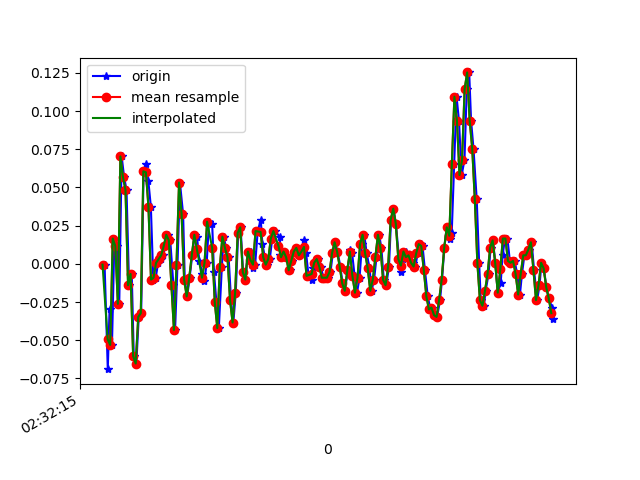

The file beside this chart, header and first rows:
1617849136056, 544779678327160, -5.3010974E-4, 0.14851798, 0.00498392
1617849136081, 544779697377576, -0.06895, -0.2168, 0.007427
1617849136095, 544779716403192, -0.02985, 0.2927, -0.02556
1617849136114, 544779735428776, -0.05306, 0.09476, 0.02575
1617849136133, 544779754454376, 0.01657, -0.1227, -0.01456
1617849136152, 544779773541112, 0.01169, 0.2194, -0.0109
1617849136171, 544779792570152, -0.02619, -0.06406, 0.02331
1617849136190, 544779811599208, 0.07033, -0.1019, 0.00254
1617849136209, 544779830628232, 0.05689, 0.1473, 0.00254
1617849136228, 544779849657256, 0.04834, -0.2192, 0.04286
1617849136248, 544779868686280, -0.01397, -0.1056, -0.01823
1617849136269, 544779887695592, -0.006639, 0.2695, 0.006206
1617849136285, 544779906721768, -0.06039, -0.2327, 0.02575
1617849136305, 544779925747912, -0.06528, 0.1131, -0.03289
1617849136324, 544779944774056, -0.03474, 0.1571, 0.007427
1617849136343, 544779963825032, -0.0323, -0.1642, 0.01842
1617849136362, 544779982831336, 0.06056, -0.1838, -0.01334
1617849136380, 544780001856456, 0.06544, 0.1632, -0.01701
1617849136399, 544780020881576, 0.05445, -0.2156, 0.03553
1617849136419, 544780039906664, 0.03734, 0.01413, 0.02698
1617849136438, 544780058956584, -0.0103, -0.1105, 0.02331
1617849136457, 544780077974216, -0.009082, -0.05918, 0.006206
1617849136476, 544780096999048, 6.916197E-4, -0.01764, 9.7E-5
1617849136495, 544780116023816, 0.003135, 6.886502E-4, -0.006012
1617849136515, 544780135073416, 0.005579, 0.01657, -0.01701
1617849136533, 544780154098248, 0.01169, 0.01657, -0.02189
1617849136552, 544780173104776, 0.01902, 0.005576, -0.01701
1617849136571, 544780192128840, 0.01535, -0.001755, -0.0109
1617849136596, 544780211177736, -0.01397, -0.006642, -0.007233
1617849136609, 544780230201864, -0.04329, -0.02985, -0.01212
1617849136628, 544780249225928, -5.3010974E-4, -0.03352, -0.009677
1617849136647, 544780268274824, 0.05323, -0.001755, -0.01334
1617849136672, 544780287300168, 0.03246, -0.004198, -0.01334
1617849136685, 544780306324232, -0.0103, -0.0213, -0.009677
1617849136704, 544780325373192, -0.0213, -0.0213, 9.7E-5
1617849136723, 544780344525182, -0.009082, -0.01764, -0.001125
1617849136743, 544780363549374, 0.005579, -0.009085, -0.00479
1617849136762, 544780382557694, 0.01902, -0.007863, -0.001125
1617849136781, 544780401606142, 0.0178, -0.009085, 0.004984
1617849136799, 544780420629822, 0.001913, -0.01519, 0.01109
1617849136824, 544780439653502, -0.006639, -0.01397, 0.01354
1617849136838, 544780458702014, -0.01153, -0.01031, 0.01231
1617849136857, 544780477715774, 6.916197E-4, -0.009085, 0.006206
1617849136875, 544780496739134, 0.02757, 0.003132, 0.006206
1617849136900, 544780515787390, 0.02635, 0.008019, 0.006206
1617849136914, 544780534810814, -0.005417, -0.001755, 0.008649
1617849136933, 544780553834238, -0.02496, -0.01519, 0.01964
1617849136952, 544780572882430, -0.04207, -0.01764, 0.003762
1617849136976, 544780591887102, -0.001752, -5.330797E-4, -0.003568
1617849136990, 544780610910014, 0.0178, 0.01168, -0.007233
1617849137009, 544780629933118, 0.01047, 0.006797, -0.006012
1617849137029, 544780648980798, 0.004357, 0.003132, -0.001125
1617849137048, 544780668003774, -0.02374, -5.330797E-4, 9.7E-5
1617849137066, 544780687023806, -0.0384, -0.00542, -0.001125
1617849137085, 544780706071486, -0.01886, -0.01031, 0.001319
1617849137104, 544780725094462, 0.02024, 0.009241, -0.003568
1617849137123, 544780744117310, 0.0239, 0.0239, -0.0109
1617849137142, 544780763140286, -0.005417, 0.00191, -0.008455
1617849137161, 544780782162878, -0.0103, -0.02008, -0.001125
1617849137180, 544780801210558, 0.008022, -0.009085, -0.002346
1617849137205, 544780820233534, 0.008022, -5.330797E-4, -0.007233
... 125 more rows
